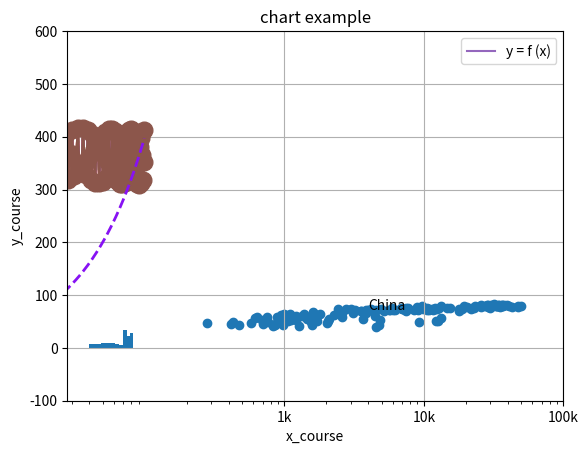

Generate this figure with matplotlib:
import matplotlib.pyplot as plt
import numpy as np

#Plotting a Function into as Line Plot
def straight_line(x):
    return 4 * x + 1

x = np.arange(100)
y = straight_line(x) 

plt.plot (x, y)

#Plotting a Complex Function as Line Plot with Visual Parameters
def f(x):
    return 20 + 105 * np.cos (x) * np.sin (x + 30) + 144 * np.exp (0.5 / x + 1)

x = np.arange(-100, 100)
y = f(x)

plt.plot(x, y, color = "#3412F3") #Configs the Plot
plt.show() #Shows the Plot
plt.clf() #Cleans the Plot

#Plotting a Scatter Plot
pop = [974.5803384, 5937.029525999998, 6223.367465, 4797.231267, 12779.37964, 34435.367439999995, 36126.4927, 29796.04834, 1391.253792, 33692.60508, 1441.284873, 3822.137084, 7446.298803, 12569.85177, 9065.800825, 10680.79282, 1217.032994, 430.0706916, 1713.778686, 2042.09524, 36319.23501, 706.016537, 1704.063724, 13171.63885, 4959.114854, 7006.580419, 986.1478792, 277.5518587, 3632.557798, 9645.06142, 1544.750112, 14619.222719999998, 8948.102923, 22833.30851, 35278.41874, 2082.4815670000007, 6025.3747520000015, 6873.262326000001, 5581.180998, 5728.353514, 12154.08975, 641.3695236000002, 690.8055759, 33207.0844, 30470.0167, 13206.48452, 752.7497265, 32170.37442, 1327.60891, 27538.41188, 5186.050003, 942.6542111, 579.2317429999998, 1201.637154, 3548.3308460000007, 39724.97867, 18008.94444, 36180.78919, 2452.210407, 3540.651564, 11605.71449, 4471.061906, 40675.99635, 25523.2771, 28569.7197, 7320.8802620000015, 31656.06806, 4519.461171, 1463.249282, 1593.06548, 23348.139730000006, 47306.98978, 10461.05868, 1569.331442, 414.5073415, 12057.49928, 1044.770126, 759.3499101, 12451.6558, 1042.581557, 1803.151496, 10956.99112, 11977.57496, 3095.7722710000007, 9253.896111, 3820.17523, 823.6856205, 944.0, 4811.060429, 1091.359778, 36797.93332, 25185.00911, 2749.320965, 619.6768923999998, 2013.977305, 49357.19017, 22316.19287, 2605.94758, 9809.185636, 4172.838464, 7408.905561, 3190.481016, 15389.924680000002, 20509.64777, 19328.70901, 7670.122558, 10808.47561, 863.0884639000002, 1598.435089, 21654.83194, 1712.472136, 9786.534714, 862.5407561000002, 47143.17964, 18678.31435, 25768.25759, 926.1410683, 9269.657808, 28821.0637, 3970.095407, 2602.394995, 4513.480643, 33859.74835, 37506.41907, 4184.548089, 28718.27684, 1107.482182, 7458.396326999998, 882.9699437999999, 18008.50924, 7092.923025, 8458.276384, 1056.380121, 33203.26128, 42951.65309, 10611.46299, 11415.80569, 2441.576404, 3025.349798, 2280.769906, 1271.211593, 469.70929810000007]
life_exp = [43.828, 76.423, 72.301, 42.731, 75.32, 81.235, 79.829, 75.635, 64.062, 79.441, 56.728, 65.554, 74.852, 50.728, 72.39, 73.005, 52.295, 49.58, 59.723, 50.43, 80.653, 44.74100000000001, 50.651, 78.553, 72.961, 72.889, 65.152, 46.462, 55.322, 78.782, 48.328, 75.748, 78.273, 76.486, 78.332, 54.791, 72.235, 74.994, 71.33800000000002, 71.878, 51.57899999999999, 58.04, 52.947, 79.313, 80.657, 56.735, 59.448, 79.406, 60.022, 79.483, 70.259, 56.007, 46.38800000000001, 60.916, 70.19800000000001, 82.208, 73.33800000000002, 81.757, 64.69800000000001, 70.65, 70.964, 59.545, 78.885, 80.745, 80.546, 72.567, 82.603, 72.535, 54.11, 67.297, 78.623, 77.58800000000002, 71.993, 42.592, 45.678, 73.952, 59.44300000000001, 48.303, 74.241, 54.467, 64.164, 72.801, 76.195, 66.803, 74.543, 71.164, 42.082, 62.069, 52.90600000000001, 63.785, 79.762, 80.204, 72.899, 56.867, 46.859, 80.196, 75.64, 65.483, 75.53699999999998, 71.752, 71.421, 71.688, 75.563, 78.098, 78.74600000000002, 76.442, 72.476, 46.242, 65.528, 72.777, 63.062, 74.002, 42.56800000000001, 79.972, 74.663, 77.926, 48.159, 49.339, 80.941, 72.396, 58.556, 39.613, 80.884, 81.70100000000002, 74.143, 78.4, 52.517, 70.616, 58.42, 69.819, 73.923, 71.777, 51.542, 79.425, 78.242, 76.384, 73.747, 74.249, 73.422, 62.698, 42.38399999999999, 43.487]
plt.scatter(pop, life_exp)

#X-Axis on a Logarithmic Scale
plt.xscale('log')
plt.show()

#Plotting an Histogram Plot, Argument = # of Bins 
plt.hist(life_exp, 10)
plt.show()

#Specifying the Range

plt.xlim (-10, 76)
plt.ylim (-100, 600)
plt.plot (x,y)

#Adding Visual Parameters
plt.plot (x, y, linestyle = "dashed")
plt.plot (x, y, marker = "o")
plt.grid(True)

s = "size" #Can Use a List of Numbers so It Reflects a Variation
c = "color"
alpha = "transparency 0-1"


#Specifying the Plot with Text
plt.plot (x, y, label = "y = f (x)")
plt.title ("chart example")
plt.xlabel ("x_course")
plt.ylabel ("y_course")
plt.text(4000, 73, 'China') #X Coord, Y Coord, Text
plt.xticks([1000,10000,100000], ['1k','10k','100k']) #Lists and Changes the Scale Range, Opcional: The Text  
plt.legend()

#2 Plots in 1 Plot with multiples visual parameters
x = np.arange(-100, 100)
plt.plot (x, f(x), marker = "o", markersize = 12)
plt.plot (x, straight_line(x), color = "#8712F3", linestyle = "dashed", linewidth = 2)
plt.show()